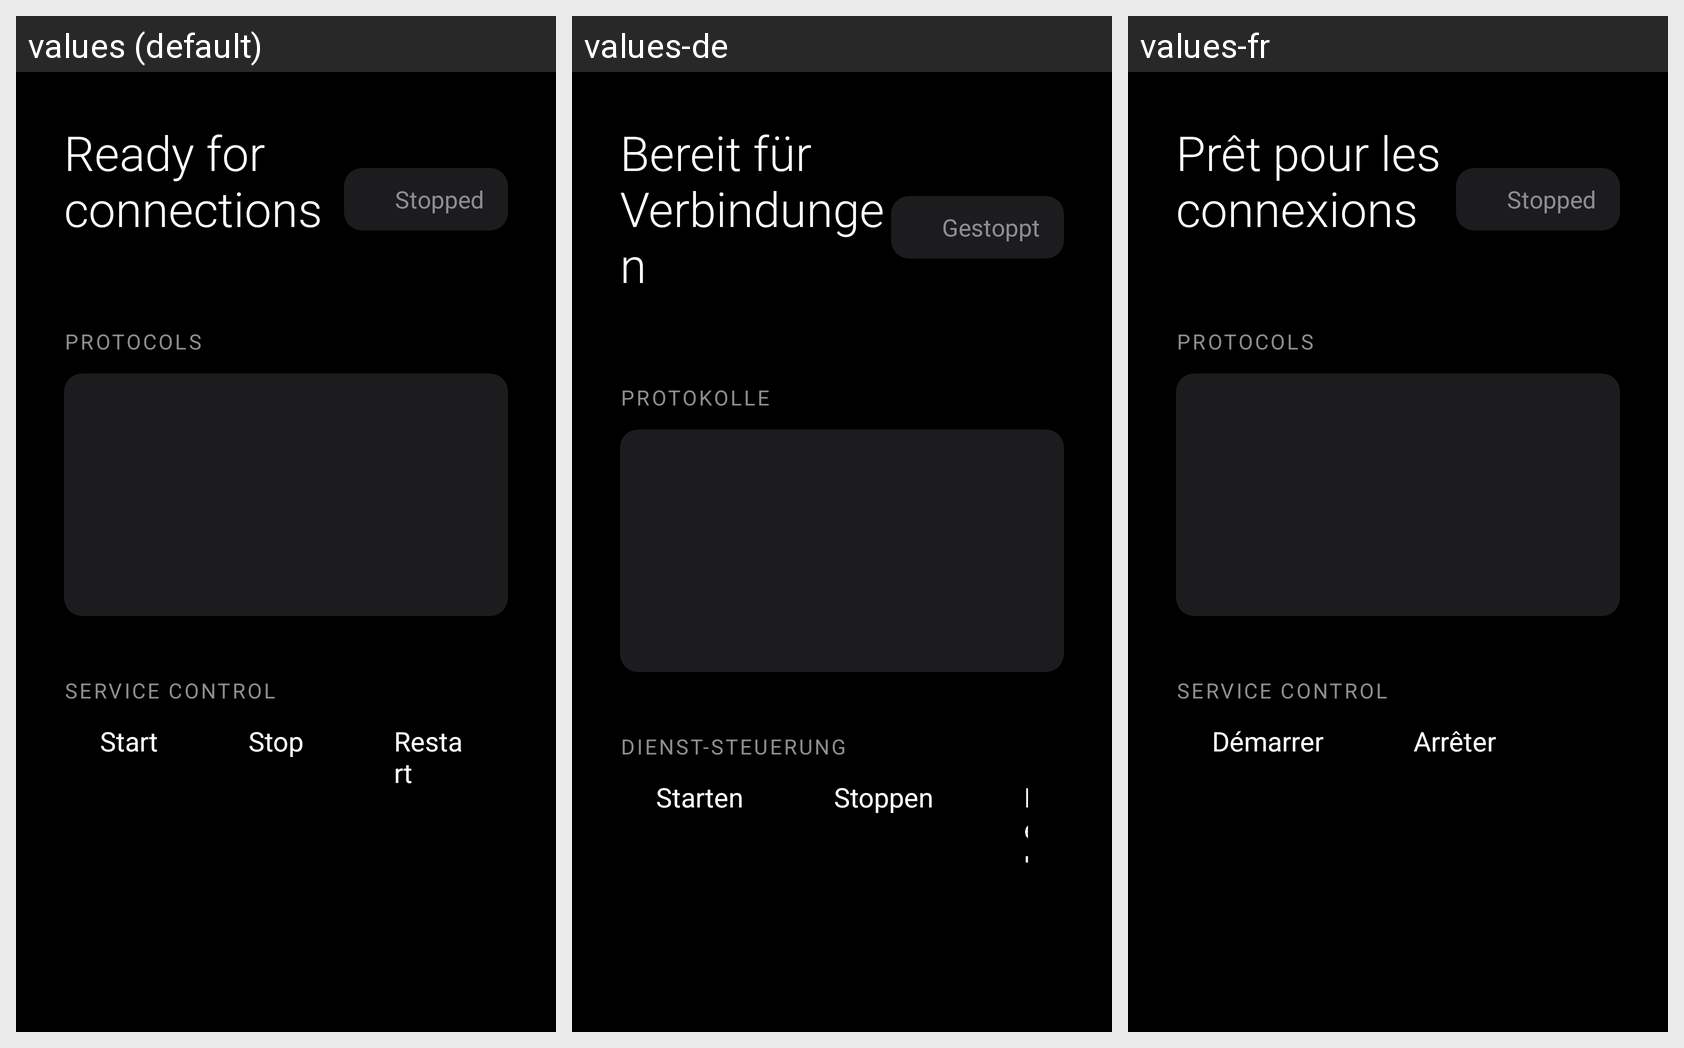

The same Android screen rendered under several of its app's locales, left to right. List the strings drawn on it with the default value and each locale's translation.
Android screen res/layout/fragment_home.xml rendered under 3 locales, left to right: values (default), values-de, values-fr. Device: Nexus 5 (rendered at 1080×1920; each locale shown at half size, 540×960, under a caption strip naming it); theme Theme.AirPlayer.
Strings drawn on this screen, with the default value and each locale's value (text and hints the layout hard-codes, and strings that could not be matched under every locale, appear in the picture but are not listed):

home_title
  values: Ready for connections
  values-de: Bereit für Verbindungen
  values-fr: Prêt pour les connexions

service_state_stopped
  values: Stopped
  values-de: Gestoppt
  values-fr: Stopped  [not translated; the default value is used]

section_protocols
  values: Protocols
  values-de: Protokolle
  values-fr: Protocols  [not translated; the default value is used]

section_controls
  values: Service Control
  values-de: Dienst-Steuerung
  values-fr: Service Control  [not translated; the default value is used]

action_start
  values: Start
  values-de: Starten
  values-fr: Démarrer

action_stop
  values: Stop
  values-de: Stoppen
  values-fr: Arrêter
